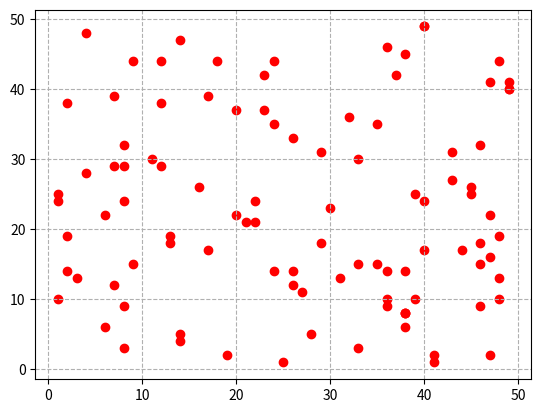

Here is the Python script that generated this plot: (Note: this script raises an exception after producing the figure.)
"""
@Author: P_k_y
@Time: 2021/1/20
"""
import numpy as np
import math
import matplotlib.pyplot as plt


def find_road_with_drifted_gps(topo_map, gps, gps_history, k=2, k_history=6) -> str:
    """
    根据当前漂移 GPS 信号和上一时刻漂移 GPS 信号，判断小车实际处于哪一条道路。
    :param k_history: 利用几个 GPS 历史点做方向直线拟合
    :param k: 寻找最近 k 条道路，在这 k 条道路中选择处一条作为结果
    :param topo_map: 拓扑地图
    :param gps: 当前 GPS 信号
    :param gps_history: GPS 历史信号列表
    :return: 当前小车所在路径名称
    """
    dis_to_road = {}

    """ 1. 计算 current_gps 到地图中每一条道路的距离 """
    for road in topo_map.roads.keys():
        node1, node2 = topo_map.nodes[road[0]], topo_map.nodes[road[1]]
        gps = np.array(gps)
        node_pos1, node_pos2 = np.array([node1["x"], node1["y"]]), np.array([node2["x"], node2["y"]])
        vector1, vector2 = node_pos1 - gps, node_pos2 - gps

        """ 使用叉乘（三角形面积）结果 / 线段模长（底边长）= 点到直线距离, https://blog.csdn.net/sinat_29957455/article/details/107490561 """
        dis_to_line = np.abs(np.cross(vector1, vector2) / np.linalg.norm(node_pos2 - node_pos1))
        average_dis_to_road_nodes = (abs(np.linalg.norm(node_pos1 - gps)) + abs(np.linalg.norm(node_pos2 - gps))) / 2    # 当两条道路平行时，可能算出来到道路的直线距离相等，
                                                                                                                         # 因此再引入到道路两端 node 的平均距离作为直线距离相等时的比较
        dis_to_road[road] = [average_dis_to_road_nodes, dis_to_line]

    candidate_list = sorted(dis_to_road.items(), key=lambda x: x[1])[:k]    # 选择距离最近的k条road作为候选道路

    """ 2. 根据车辆行驶方向来选择最符合条件的道路 """
    cos_to_road = {}
    car_heading = fit_heading(gps_history, k_history)
    for road, _ in candidate_list:
        node1, node2 = topo_map.nodes[road[0]], topo_map.nodes[road[1]]
        road_vector = np.array([node2["x"], node2["y"]]) - np.array([node1["x"], node1["y"]])
        frac_up = np.dot(car_heading, road_vector)
        frac_down = (np.linalg.norm(car_heading) * np.linalg.norm(road_vector))
        cos_value = 1 if frac_down < 1e-6 else frac_up / frac_down   # 将cos值添加入字典
        cos_value = np.clip(cos_value, -1, 1)
        cos_theta = math.acos(cos_value)
        cos_theta = cos_theta if cos_theta < math.pi / 2 else math.pi - cos_theta   # 转换成锐角
        cos_to_road[road] = cos_theta

    """ 比较锐角，锐角越小则越符合 """
    match_object = sorted(cos_to_road.items(), key=lambda x: x[1])[0]
    return match_object[0]


def fit_heading(gps_history, k_history):
    """
    利用最小二乘法，通过 gps 历史点拟合车辆运动方向。
    :param k_history: 使用几个历史数据做直线拟合
    :param gps_history: 历史数据
    :return: heading 单位向量
    """
    if len(gps_history) > 0:
        gps_history = gps_history[-k_history:]
        x_h = np.array([x[0] for x in gps_history])
        y_h = np.array([x[1] for x in gps_history])

        frac_up = np.mean(x_h * y_h) - x_h.mean() * y_h.mean()
        frac_down = np.power(x_h, 2).mean() - np.power(x_h.mean(), 2)
        k = 0 if frac_down == 0 else frac_up / frac_down
        b = y_h.mean() - k * x_h.mean()

        node1, node2 = (min(x_h), k * min(x_h) + b), (max(x_h), k * max(x_h) + b)
        return np.array([node2[0] - node1[0], node2[1] - node1[1]])
    else:
        return np.array([1, 0])


if __name__ == '__main__':
    history = np.random.randint(1, 50, size=(100, 2))
    n1, n2 = fit_heading(history, 100)
    plt.grid(True, linestyle='--')
    plt.scatter(history[:, 0], history[:, 1], color='r', label="GPS")
    plt.plot([n1[0], n2[0]], [n1[1], n2[1]], linewidth=3, label="Fit Heading")
    plt.legend()
    plt.show()

